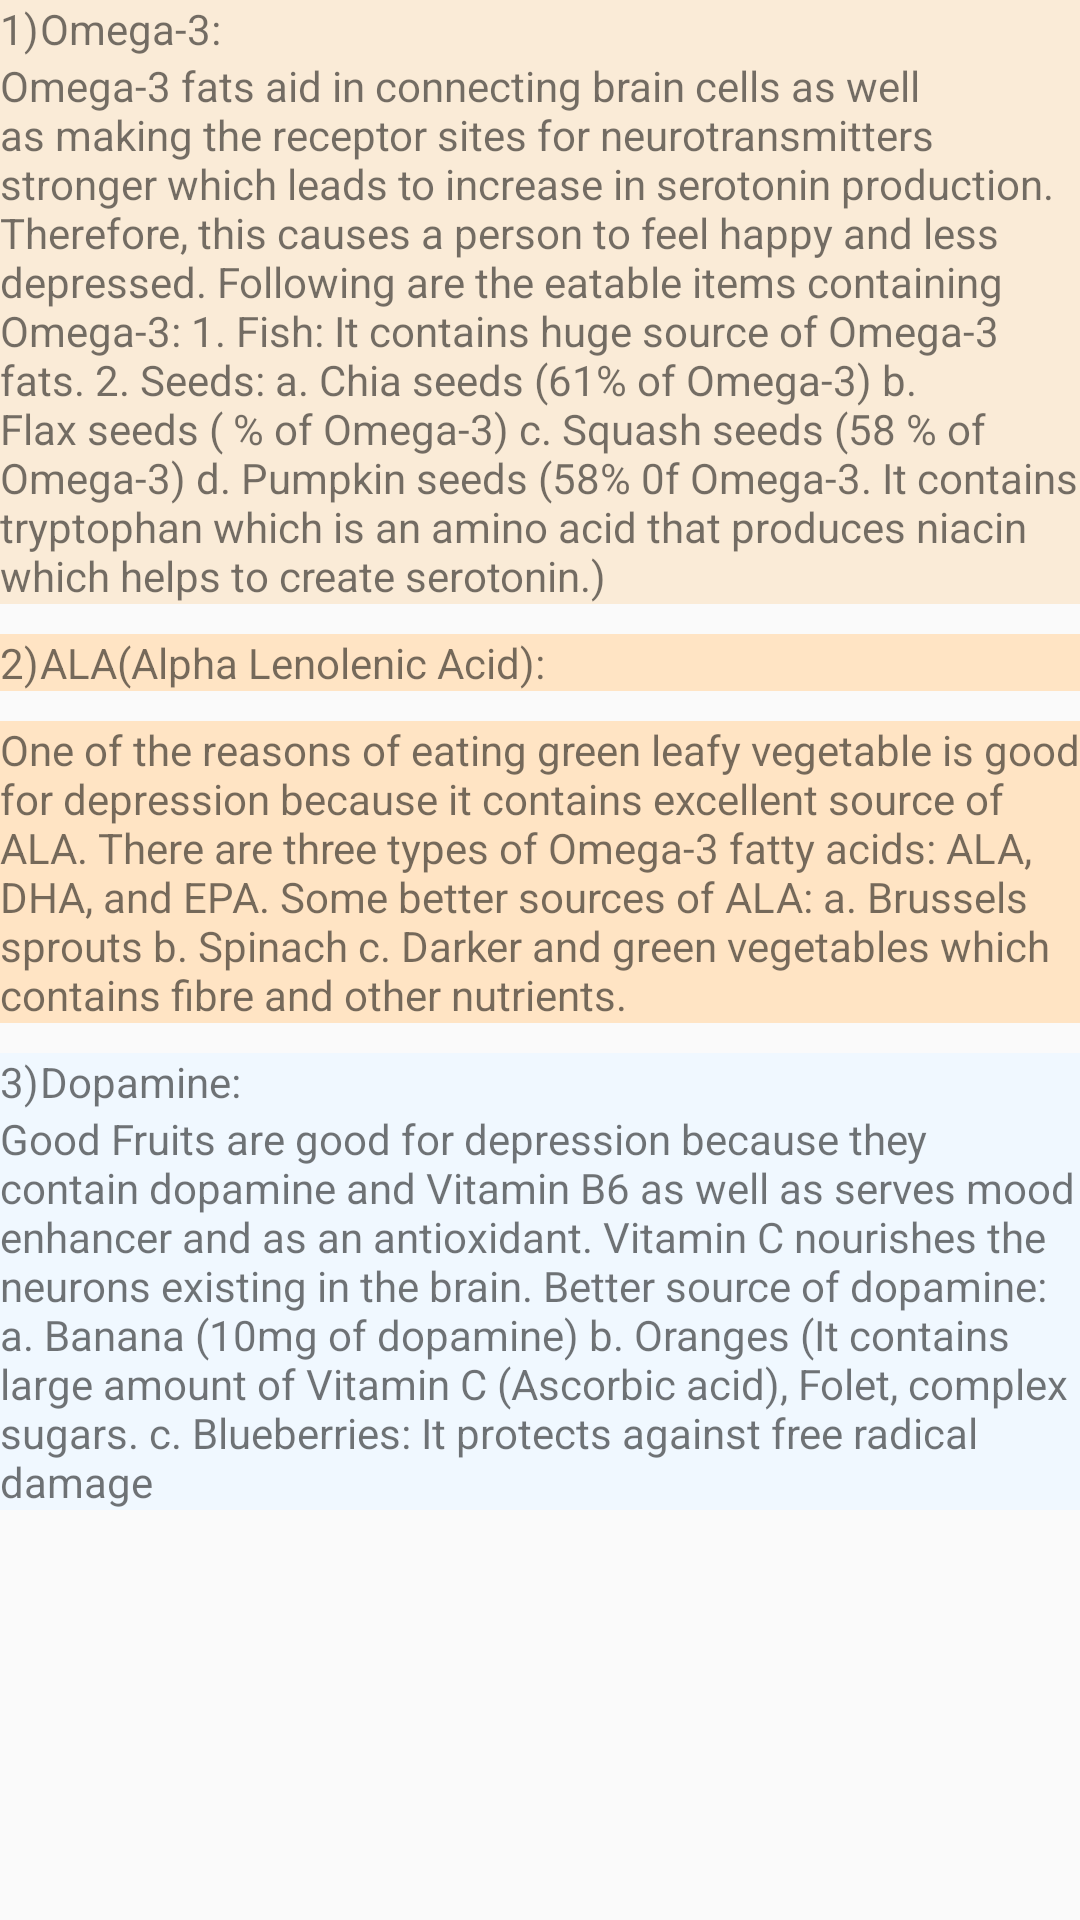

Layout XML and referenced resources for this Android screen:
<!-- AndroidManifest.xml: application theme AppTheme -->
<!-- res/layout/activity_dite.xml -->
<?xml version="1.0" encoding="utf-8"?>

<ScrollView xmlns:android="http://schemas.android.com/apk/res/android"
    xmlns:app="http://schemas.android.com/apk/res-auto"
    xmlns:tools="http://schemas.android.com/tools"
    android:layout_width="match_parent"
    android:layout_height="match_parent"
    tools:context=".DiteActivity">

    <TableLayout
        android:layout_width="match_parent"
        android:layout_height="wrap_content">

        <TableRow
            android:layout_width="match_parent"
            android:layout_height="match_parent" >

            <TextView
                android:id="@+id/textView31"
                android:layout_width="wrap_content"
                android:layout_height="wrap_content"
                android:background="@color/AntiqueWhite"
                android:text="1)	Omega-3:" />
        </TableRow>

        <TableRow
            android:layout_width="match_parent"
            android:layout_height="match_parent"
            android:background="@color/AntiqueWhite">

            <TextView
                android:id="@+id/textView32"
                android:layout_width="wrap_content"
                android:layout_height="wrap_content"
                android:text="@string/diteone" />
        </TableRow>

        <TableRow
            android:layout_width="match_parent"
            android:layout_height="match_parent"
            android:layout_marginTop="10dp"
            android:background="@color/Bisque">

            <TextView
                android:id="@+id/textView51"
                android:layout_width="wrap_content"
                android:layout_height="wrap_content"
                android:text="2)	ALA(Alpha Lenolenic Acid):" />
        </TableRow>

        <TableRow
            android:layout_width="match_parent"
            android:layout_height="match_parent"
            android:layout_marginTop="10dp"
            android:background="@color/Bisque">

            <TextView
                android:id="@+id/textView52"
                android:layout_width="wrap_content"
                android:layout_height="wrap_content"
                android:text="@string/dite2" />
        </TableRow>

        <TableRow
            android:layout_width="match_parent"
            android:layout_height="match_parent"
            android:layout_marginTop="10dp"
            android:background="@color/AliceBlue">

            <TextView
                android:id="@+id/textView53"
                android:layout_width="wrap_content"
                android:layout_height="wrap_content"
                android:text="3)	Dopamine:" />
        </TableRow>
        <TableRow
            android:layout_width="match_parent"
            android:layout_height="match_parent" >

            <TextView
                android:id="@+id/textView54"
                android:layout_width="wrap_content"
                android:layout_height="wrap_content"
                android:background="@color/AliceBlue"
                android:text="@string/dite3" />
        </TableRow>

        <TableRow
            android:layout_width="match_parent"
            android:layout_height="match_parent" />

        <TableRow
            android:layout_width="match_parent"
            android:layout_height="match_parent" />
    </TableLayout>
</ScrollView>
<!-- resources referenced by this layout -->
<resources>
  <color name="AliceBlue">#F0F8FF</color>
  <color name="AntiqueWhite">#FAEBD7</color>
  <color name="Bisque">#FFE4C4</color>
  <string name="dite2">
         
  One of the reasons of eating green leafy vegetable is good for depression because it contains excellent source of ALA.
  There are three types of Omega-3 fatty acids: ALA, DHA, and EPA.
  Some better sources of ALA: a. Brussels sprouts
  				b. Spinach
  				c. Darker and green vegetables which contains fibre and other nutrients.
  
      </string>
  <string name="dite3">
         
  Good Fruits are good for depression because they contain dopamine and Vitamin B6 as well as serves mood enhancer and as an antioxidant. 
  Vitamin C nourishes the neurons existing in the brain.
  Better source of dopamine:
  a.	Banana (10mg of dopamine)
  b.	 Oranges (It contains large amount of Vitamin C (Ascorbic acid), Folet, complex sugars.
  c.	 Blueberries: It protects against free radical damage
  
  
  
      </string>
  <string name="diteone">
         
  Omega-3 fats aid in connecting brain cells as well as making the receptor sites for neurotransmitters stronger which leads to increase in serotonin production. Therefore, this causes a person to feel happy and less depressed.
  
  Following are the eatable items containing Omega-3:
  1.	Fish: It contains huge source of Omega-3 fats.
  2.	Seeds: a. Chia seeds (61% of Omega-3)
        b. Flax seeds ( % of Omega-3)
        c. Squash seeds (58 % of Omega-3)
        d. Pumpkin seeds (58% 0f Omega-3. It contains tryptophan which is an amino acid that produces niacin which helps to create serotonin.)
  
      </string>
  <style name="AppTheme" parent="Theme.AppCompat.Light.DarkActionBar">
          
          <item name="colorPrimary">@color/Orange</item>
          <item name="colorPrimaryDark">@color/DarkOrange</item>
          <item name="colorAccent">@color/colorAccent</item>
      </style>
  <color name="Orange">#FFA500</color>
  <color name="DarkOrange">#FF8C00</color>
  <color name="colorAccent">#D81B60</color>
</resources>
